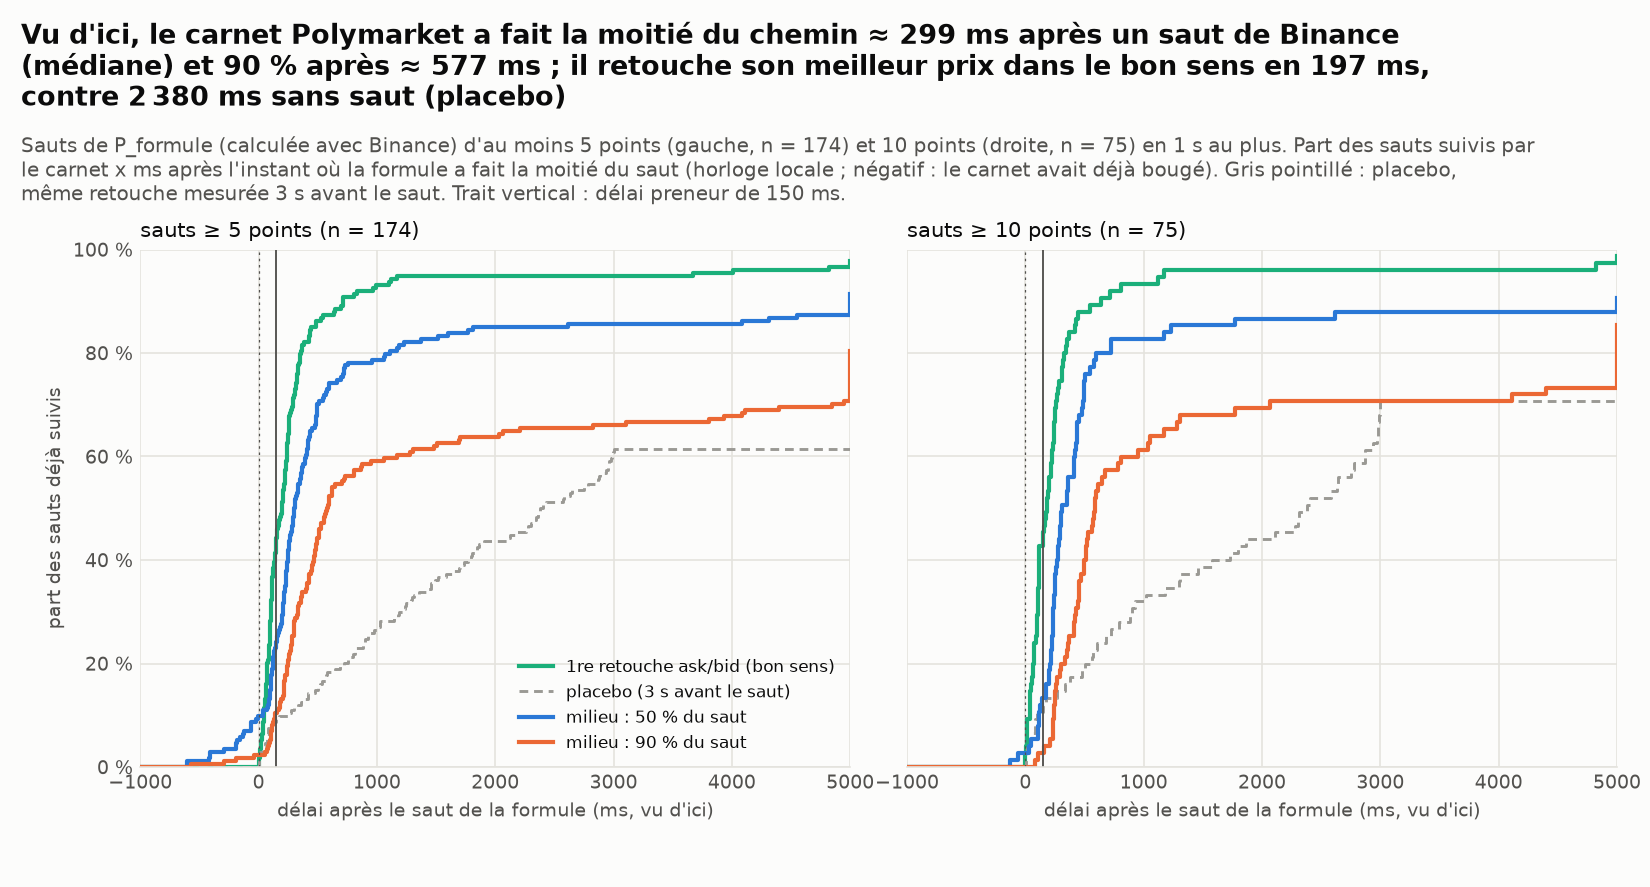

Values plotted in this chart, from the file beside it:
market, t_event, t_prev, t0, dP, p_prev, p_event, mid0, phase, delay_first_ms, delay_ask_ms, delay_bid_ms, delay_placebo_ms, delay_50_ms, delay_90_ms, censored_50, censored_90, jump, asset, duration
btc-updown-15m-1790419500, 1790419545, 1790419544, 1790419545, 0.06273, 0.5993, 0.662, 0.585, 3, 649.5, 649.5, 661, , 661, 868.4, False, False, 0.05, btc, 15m
btc-updown-15m-1790419500, 1790419858, 1790419857, 1790419858, 0.1345, 0.6186, 0.753, 0.585, 3, 274.7, 274.7, 275.2, , 363.5, 571.5, False, False, 0.05, btc, 15m
btc-updown-15m-1790419500, 1790420042, 1790420041, 1790420042, -0.07313, 0.7217, 0.6486, 0.495, 3, 241, 241.3, 241, 1690, , , True, True, 0.05, btc, 15m
btc-updown-15m-1790419500, 1790420089, 1790420088, 1790420089, -0.0625, 0.6576, 0.5951, 0.525, 3, 110, 110.8, 110, , 110.8, 2036, False, False, 0.05, btc, 15m
btc-updown-15m-1790419500, 1790420133, 1790420132, 1790420133, -0.0833, 0.5197, 0.4364, 0.295, 3, 88.43, 119.2, 88.43, 2428, 119.2, 136.2, False, False, 0.05, btc, 15m
btc-updown-15m-1790419500, 1790420142, 1790420141, 1790420142, -0.07885, 0.4358, 0.3569, 0.195, 3, 219.6, 223.7, 219.6, 1769, , , True, True, 0.05, btc, 15m
btc-updown-15m-1790419500, 1790420144, 1790420143, 1790420143, 0.05855, 0.3579, 0.4165, 0.185, 3, 205.2, 205.2, 205.8, , 205.8, 364.8, False, False, 0.05, btc, 15m
btc-updown-15m-1790419500, 1790420155, 1790420154, 1790420155, 0.1061, 0.4141, 0.5202, 0.465, 3, 329.7, 329.7, 332, , 496.1, 589.8, False, False, 0.05, btc, 15m
btc-updown-15m-1790419500, 1790420157, 1790420156, 1790420157, 0.06678, 0.5199, 0.5867, 0.525, 3, 110.6, 110.6, 112.3, 1030, -292, -291.5, False, False, 0.05, btc, 15m
btc-updown-15m-1790419500, 1790420161, 1790420160, 1790420161, 0.1538, 0.5869, 0.7407, 0.655, 3, 256.1, 256.1, 257, 98.22, 2616, 10126, False, False, 0.05, btc, 15m
btc-updown-15m-1790419500, 1790420171, 1790420170, 1790420171, 0.0525, 0.7892, 0.8417, 0.755, 3, 126.4, 126.4, 126.4, 2569, 126.4, 3109, False, False, 0.05, btc, 15m
btc-updown-15m-1790419500, 1790420183, 1790420182, 1790420183, 0.05683, 0.8783, 0.9352, 0.835, 3, 207.1, 207.1, 207.6, 68.64, 207.6, 212.3, False, False, 0.05, btc, 15m
btc-updown-15m-1790419500, 1790419858, 1790419857, 1790419858, 0.1345, 0.6186, 0.753, 0.585, 3, 274.7, 274.7, 275.2, , 363.5, 571.5, False, False, 0.1, btc, 15m
btc-updown-15m-1790419500, 1790420155, 1790420154, 1790420155, 0.1061, 0.4141, 0.5202, 0.465, 3, 329.7, 329.7, 332, , 496.1, 589.8, False, False, 0.1, btc, 15m
btc-updown-15m-1790419500, 1790420161, 1790420160, 1790420161, 0.1538, 0.5869, 0.7407, 0.655, 3, 256.1, 256.1, 257, 98.22, 2616, 10126, False, False, 0.1, btc, 15m
btc-updown-15m-1790420400, 1790420463, 1790420462, 1790420463, -0.1162, 0.5731, 0.4569, 0.595, 3, 214.6, 214.6, 214.6, , 233.6, 597.4, False, False, 0.05, btc, 15m
btc-updown-15m-1790420400, 1790420469, 1790420468, 1790420469, -0.0526, 0.4543, 0.4017, 0.415, 3, 205.9, 215.2, 205.9, 812.5, 215.2, 219.2, False, False, 0.05, btc, 15m
btc-updown-15m-1790420400, 1790420476, 1790420476, 1790420476, -0.08325, 0.3, 0.2168, 0.305, 3, 297.2, 297.9, 297.2, , 9954, 10227, False, False, 0.05, btc, 15m
btc-updown-15m-1790420400, 1790420486, 1790420486, 1790420486, -0.05666, 0.227, 0.1704, 0.275, 3, 252.6, 258, 252.6, 1427, 252.6, , False, True, 0.05, btc, 15m
btc-updown-15m-1790420400, 1790420504, 1790420502, 1790420503, 0.09124, 0.2255, 0.3167, 0.295, 3, 103.2, 103.2, 106.6, 2781, 106.6, 428.1, False, False, 0.05, btc, 15m
btc-updown-15m-1790420400, 1790420506, 1790420504, 1790420505, 0.05064, 0.3268, 0.3774, 0.385, 3, 243.5, 243.5, 243.5, 1249, 264.9, 282.5, False, False, 0.05, btc, 15m
btc-updown-15m-1790420400, 1790420594, 1790420593, 1790420594, 0.08916, 0.4114, 0.5005, 0.435, 3, 329.8, 329.8, 330.1, , 334.4, 2211, False, False, 0.05, btc, 15m
btc-updown-15m-1790420400, 1790420601, 1790420600, 1790420601, 0.08911, 0.5007, 0.5898, 0.545, 3, 368.8, 368.8, 369.3, , , , True, True, 0.05, btc, 15m
btc-updown-15m-1790420400, 1790420616, 1790420615, 1790420615, -0.07752, 0.5443, 0.4668, 0.465, 3, 237.8, 237.8, 237.8, 2122, 319.3, 5238, False, False, 0.05, btc, 15m
btc-updown-15m-1790420400, 1790420699, 1790420698, 1790420699, 0.1218, 0.3789, 0.5007, 0.365, 3, 220.7, 220.7, 221, , 247.8, , False, True, 0.05, btc, 15m
btc-updown-15m-1790420400, 1790420708, 1790420706, 1790420707, -0.05438, 0.4708, 0.4164, 0.365, 3, 968.9, 1064, 968.9, 1238, 1064, 1064, False, False, 0.05, btc, 15m
btc-updown-15m-1790420400, 1790420716, 1790420714, 1790420715, -0.07506, 0.416, 0.341, 0.345, 3, 258.4, 260.1, 258.4, 2169, -601.6, 260.6, False, False, 0.05, btc, 15m
btc-updown-15m-1790420400, 1790420718, 1790420716, 1790420717, -0.07737, 0.342, 0.2646, 0.255, 3, 712.5, 721.2, 712.5, 270.9, 721.2, , False, True, 0.05, btc, 15m
btc-updown-15m-1790420400, 1790420882, 1790420881, 1790420882, 0.1213, 0.2403, 0.3616, 0.225, 3, 314.5, 314.5, 315.4, , 408.7, 408.7, False, False, 0.05, btc, 15m
btc-updown-15m-1790420400, 1790420930, 1790420929, 1790420930, -0.05358, 0.5007, 0.4471, 0.425, 3, 303.8, 303.8, 303.8, , 307.2, 308.2, False, False, 0.05, btc, 15m
btc-updown-15m-1790420400, 1790421005, 1790421004, 1790421005, -0.1182, 0.4239, 0.3057, 0.295, 3, 236.9, 237.1, 236.9, , 240.5, 948.1, False, False, 0.05, btc, 15m
btc-updown-15m-1790420400, 1790421041, 1790421040, 1790421041, -0.07564, 0.2871, 0.2115, 0.265, 3, 381.8, 382.5, 381.8, , 393.7, 465.8, False, False, 0.05, btc, 15m
btc-updown-15m-1790420400, 1790421201, 1790421200, 1790421201, 0.05594, 0.06806, 0.124, 0.085, 3, 319.6, 319.6, 330.8, , 331.1, 333.7, False, False, 0.05, btc, 15m
btc-updown-15m-1790420400, 1790421217, 1790421216, 1790421217, 0.05763, 0.1176, 0.1752, 0.195, 3, 151.3, 151.3, 151.3, 302.4, 182.5, 3806, False, False, 0.05, btc, 15m
btc-updown-15m-1790420400, 1790421220, 1790421219, 1790421220, 0.1219, 0.1683, 0.2902, 0.175, 3, 99.27, 99.27, 99.47, , 110.8, 111, False, False, 0.05, btc, 15m
btc-updown-15m-1790420400, 1790421231, 1790421230, 1790421231, 0.1116, 0.2639, 0.3755, 0.315, 3, 252.3, 252.3, 252.7, , 259, 259, False, False, 0.05, btc, 15m
btc-updown-15m-1790420400, 1790421233, 1790421232, 1790421233, 0.2417, 0.3739, 0.6155, 0.735, 3, 166.9, 166.9, 166.9, 1300, , , True, True, 0.05, btc, 15m
btc-updown-15m-1790420400, 1790420463, 1790420462, 1790420463, -0.1162, 0.5731, 0.4569, 0.595, 3, 214.6, 214.6, 214.6, , 233.6, 597.4, False, False, 0.1, btc, 15m
btc-updown-15m-1790420400, 1790420469, 1790420468, 1790420469, -0.1308, 0.4542, 0.3234, 0.415, 3, 0.4785, 9.786, 0.4785, 607.1, 435.2, 7623, False, False, 0.1, btc, 15m
btc-updown-15m-1790420400, 1790420504, 1790420503, 1790420503, 0.1016, 0.2252, 0.3268, 0.295, 3, 103.2, 103.2, 106.6, 2781, 178.3, 1776, False, False, 0.1, btc, 15m
btc-updown-15m-1790420400, 1790420699, 1790420698, 1790420699, 0.1218, 0.3789, 0.5007, 0.365, 3, 220.7, 220.7, 221, , 247.8, , False, True, 0.1, btc, 15m
btc-updown-15m-1790420400, 1790420882, 1790420881, 1790420882, 0.1213, 0.2403, 0.3616, 0.225, 3, 314.5, 314.5, 315.4, , 408.7, 408.7, False, False, 0.1, btc, 15m
btc-updown-15m-1790420400, 1790421005, 1790421004, 1790421005, -0.1182, 0.4239, 0.3057, 0.295, 3, 236.9, 237.1, 236.9, , 240.5, 948.1, False, False, 0.1, btc, 15m
btc-updown-15m-1790420400, 1790421220, 1790421219, 1790421220, 0.1219, 0.1683, 0.2902, 0.175, 3, 99.27, 99.27, 99.47, , 110.8, 111, False, False, 0.1, btc, 15m
btc-updown-15m-1790420400, 1790421231, 1790421230, 1790421231, 0.1116, 0.2639, 0.3755, 0.315, 3, 252.3, 252.3, 252.7, , 259, 259, False, False, 0.1, btc, 15m
btc-updown-15m-1790420400, 1790421233, 1790421232, 1790421233, 0.2417, 0.3739, 0.6155, 0.735, 3, 166.9, 166.9, 166.9, 1300, , , True, True, 0.1, btc, 15m
btc-updown-5m-1790418900, 1790418866, 1790418865, 1790418866, -0.07801, 0.5, 0.422, 0.485, 2, 24.53, 108.4, 24.53, , 359.5, 12001, False, False, 0.05, btc, 5m
btc-updown-5m-1790418900, 1790418889, 1790418888, 1790418889, -0.08178, 0.4179, 0.3362, 0.395, 2, 218.8, 232.1, 218.8, , 234.4, 465.6, False, False, 0.05, btc, 5m
btc-updown-5m-1790418900, 1790419175, 1790419174, 1790419175, 0.1483, 0.005566, 0.1538, 0.015, 4, 267.2, 267.2, 295.7, , 295.7, 497.5, False, False, 0.05, btc, 5m
btc-updown-5m-1790418900, 1790419175, 1790419174, 1790419175, 0.1483, 0.005566, 0.1538, 0.015, 4, 267.2, 267.2, 295.7, , 295.7, 497.5, False, False, 0.1, btc, 5m
btc-updown-5m-1790419200, 1790419175, 1790419174, 1790419175, 0.07689, 0.5015, 0.5784, 0.505, 2, 717.4, 717.4, 722.5, , 720.7, 722.5, False, False, 0.05, btc, 5m
btc-updown-5m-1790419200, 1790419199, 1790419198, 1790419199, -0.247, 0.6251, 0.3781, 0.635, 2, 73.81, 207.4, 73.81, 2871, 273.9, 412.9, False, False, 0.05, btc, 5m
btc-updown-5m-1790419200, 1790419207, 1790419206, 1790419207, 0.1489, 0.3885, 0.5374, 0.385, 3, 355.2, 355.2, 418.2, , 418.2, 523.3, False, False, 0.05, btc, 5m
btc-updown-5m-1790419200, 1790419258, 1790419256, 1790419257, 0.06545, 0.6295, 0.695, 0.765, 3, 135.6, 135.6, 136.8, 1801, 421.1, , False, True, 0.05, btc, 5m
btc-updown-5m-1790419200, 1790419322, 1790419321, 1790419322, 0.0646, 0.7477, 0.8123, 0.865, 3, 829.4, 829.4, 942.8, 1228, 1069, 1509, False, False, 0.05, btc, 5m
btc-updown-5m-1790419200, 1790419330, 1790419329, 1790419330, 0.05088, 0.8313, 0.8821, 0.935, 3, 4007, 4007, 4007, 1580, 7503, , False, True, 0.05, btc, 5m
btc-updown-5m-1790419200, 1790419398, 1790419397, 1790419398, -0.08207, 0.9199, 0.8379, 0.955, 3, 85.59, 149.7, 85.59, , 323.2, 323.2, False, False, 0.05, btc, 5m
btc-updown-5m-1790419200, 1790419418, 1790419418, 1790419418, -0.06941, 0.8793, 0.8099, 0.895, 3, 352.1, 353.6, 352.1, 2348, -421.7, 354.8, False, False, 0.05, btc, 5m
btc-updown-5m-1790419200, 1790419425, 1790419424, 1790419425, -0.06693, 0.6716, 0.6046, 0.645, 3, 346, 346, 346, 521.2, 573.3, 596.6, False, False, 0.05, btc, 5m
btc-updown-5m-1790419200, 1790419466, 1790419465, 1790419466, 0.06783, 0.7513, 0.8191, 0.985, 4, 3670, , 3670, , , , True, True, 0.05, btc, 5m
... 189 more rows
